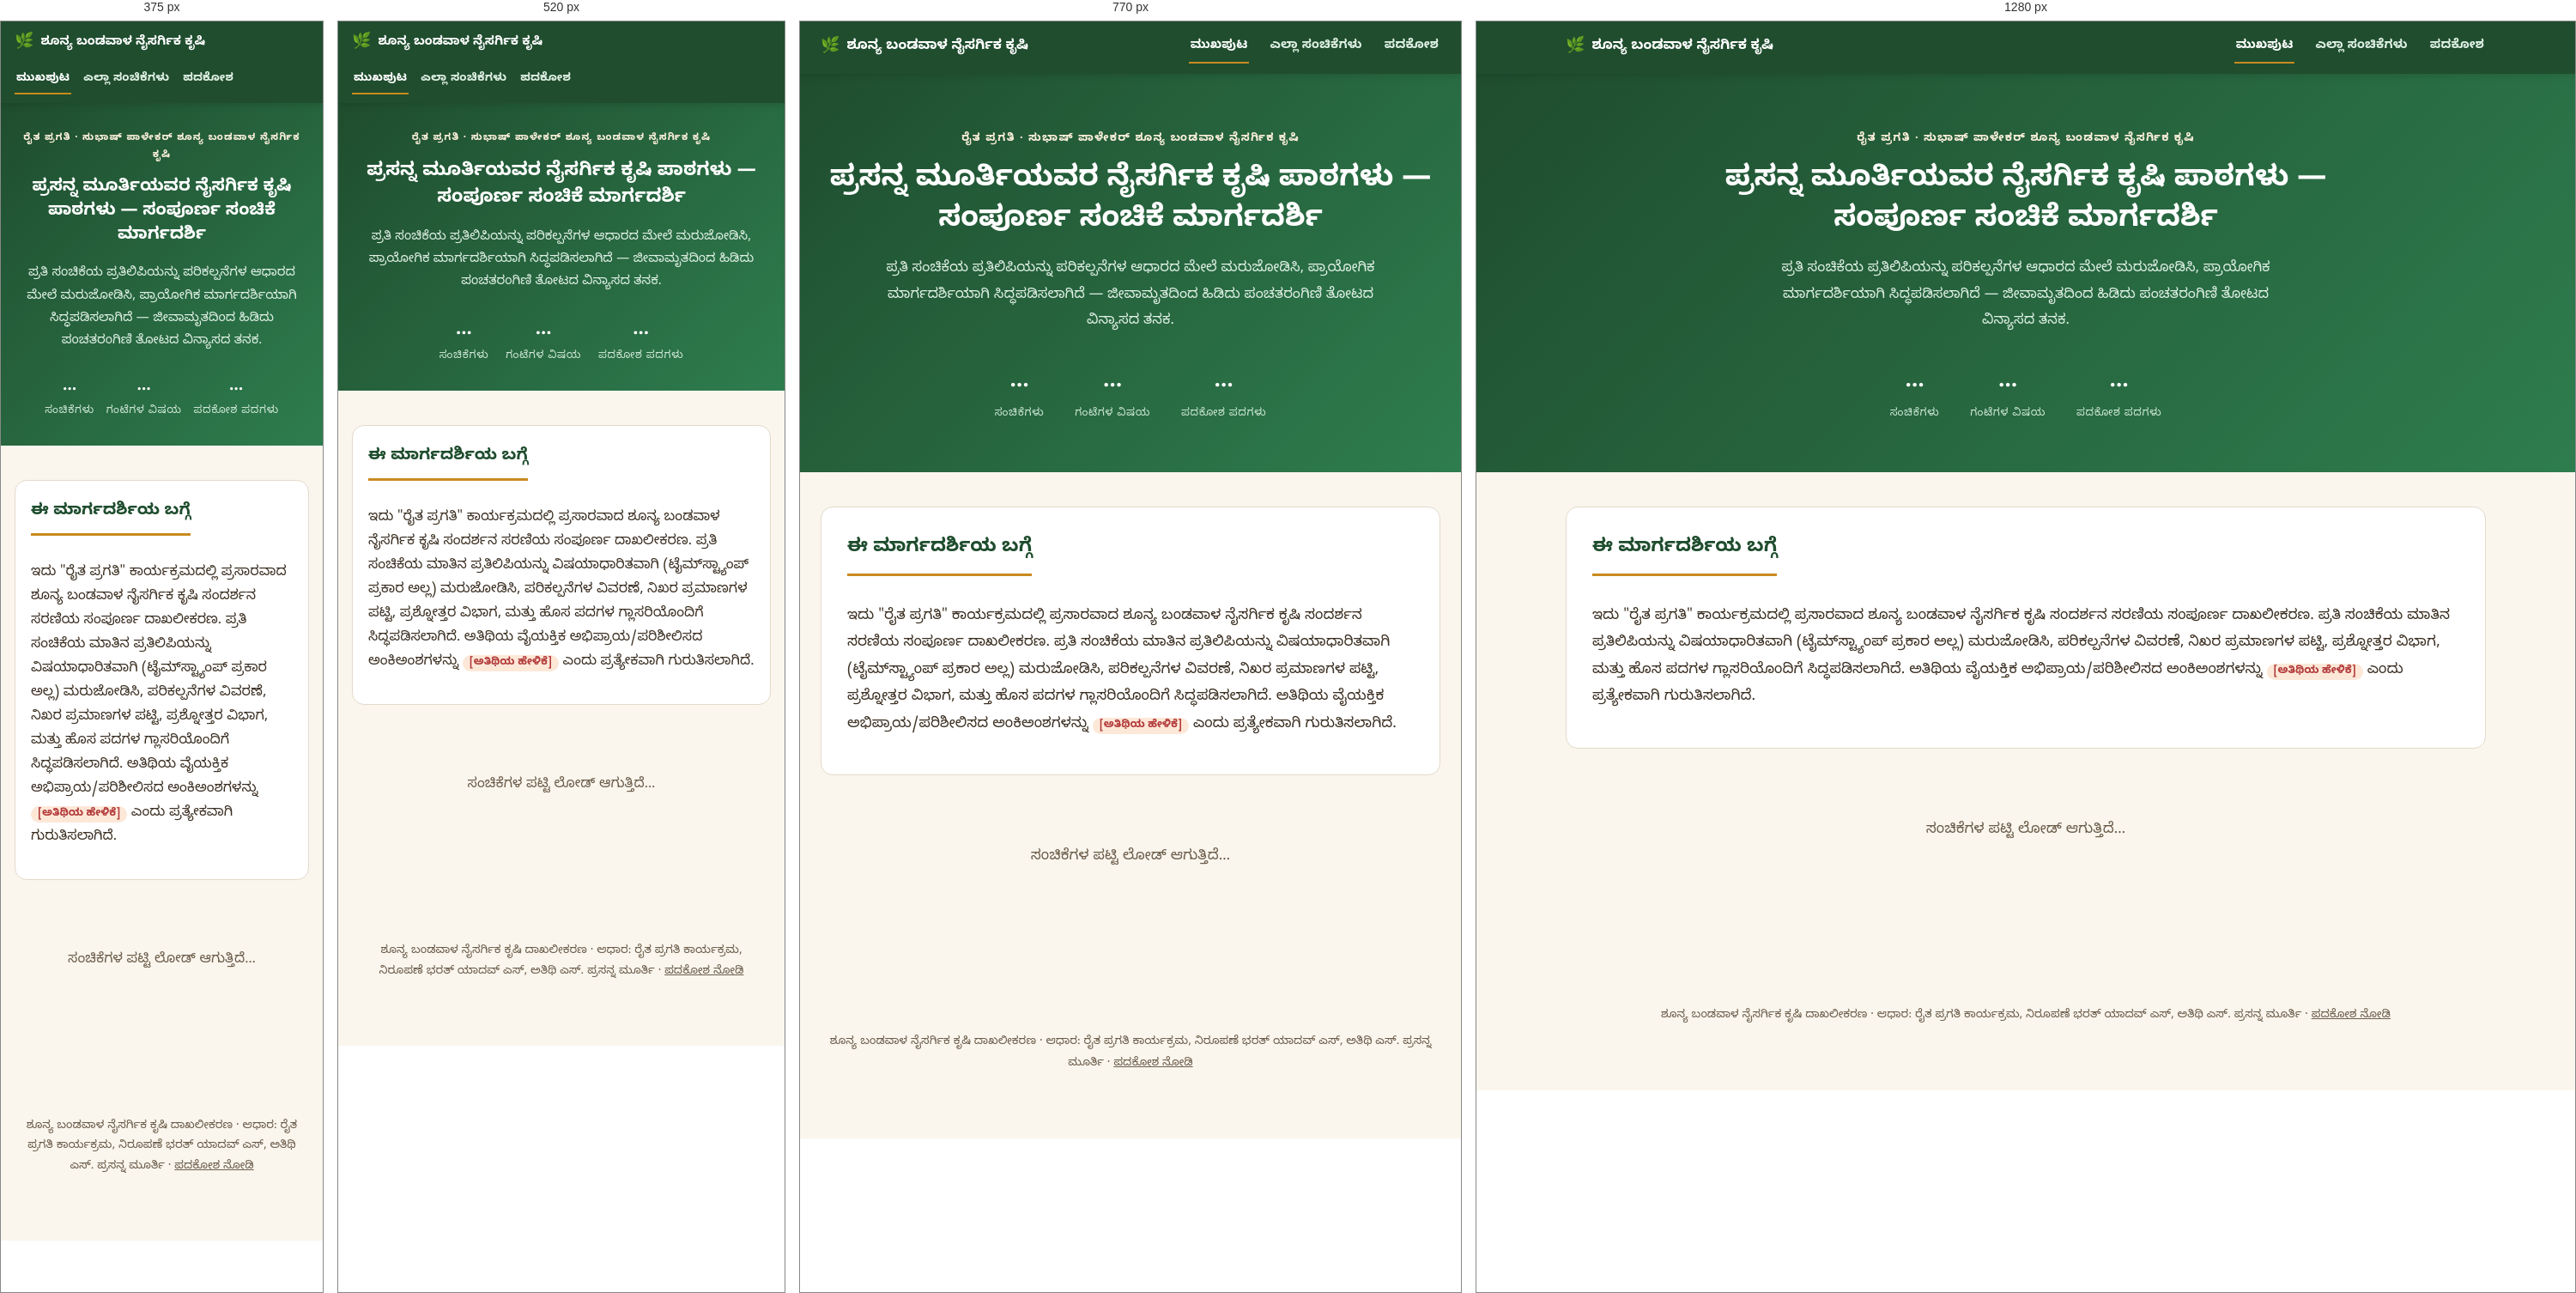
Rendered at 375 px, 520 px, 770 px and 1280 px, left to right.

<!-- file: index.html -->
<!DOCTYPE html>
<html lang="kn">
<head>
<meta charset="UTF-8">
<meta name="viewport" content="width=device-width, initial-scale=1.0">
<title>ಶೂನ್ಯ ಬಂಡವಾಳ ನೈಸರ್ಗಿಕ ಕೃಷಿ — ಸಂಪೂರ್ಣ ಸಂಚಿಕೆಗಳ ಮಾರ್ಗದರ್ಶಿ</title>
<meta name="description" content="ರೈತ ಪ್ರಗತಿ ಕಾರ್ಯಕ್ರಮದ ಶೂನ್ಯ ಬಂಡವಾಳ ನೈಸರ್ಗಿಕ ಕೃಷಿ ಸರಣಿಯ ಸಂಪೂರ್ಣ, ಪರಿಕಲ್ಪನೆ ಆಧಾರಿತ ಕನ್ನಡ ದಾಖಲೀಕರಣ.">
<link rel="preconnect" href="https://fonts.googleapis.com">
<link href="https://fonts.googleapis.com/css2?family=Noto+Sans+Kannada:wght@400;500;700&family=Noto+Sans:wght@400;600;700&display=swap" rel="stylesheet">
<link rel="stylesheet" href="assets/style.css">
</head>
<body>
<nav class="site-nav">
  <div class="site-nav-inner">
    <a class="brand" href="index.html"><span class="leaf">🌿</span> ಶೂನ್ಯ ಬಂಡವಾಳ ನೈಸರ್ಗಿಕ ಕೃಷಿ</a>
    <div class="links">
      <a class="active" href="index.html">ಮುಖಪುಟ</a>
      <a href="index.html#episodes">ಎಲ್ಲಾ ಸಂಚಿಕೆಗಳು</a>
      <a href="glossary.html">ಪದಕೋಶ</a>
    </div>
  </div>
</nav>

<div class="page-hero">
  <div class="page-hero-inner">
    <div class="kicker">ರೈತ ಪ್ರಗತಿ &middot; ಸುಭಾಷ್ ಪಾಳೇಕರ್ ಶೂನ್ಯ ಬಂಡವಾಳ ನೈಸರ್ಗಿಕ ಕೃಷಿ</div>
    <h1>ಪ್ರಸನ್ನ ಮೂರ್ತಿಯವರ ನೈಸರ್ಗಿಕ ಕೃಷಿ ಪಾಠಗಳು — ಸಂಪೂರ್ಣ ಸಂಚಿಕೆ ಮಾರ್ಗದರ್ಶಿ</h1>
    <p class="lede">ಪ್ರತಿ ಸಂಚಿಕೆಯ ಪ್ರತಿಲಿಪಿಯನ್ನು ಪರಿಕಲ್ಪನೆಗಳ ಆಧಾರದ ಮೇಲೆ ಮರುಜೋಡಿಸಿ, ಪ್ರಾಯೋಗಿಕ ಮಾರ್ಗದರ್ಶಿಯಾಗಿ ಸಿದ್ಧಪಡಿಸಲಾಗಿದೆ — ಜೀವಾಮೃತದಿಂದ ಹಿಡಿದು ಪಂಚತರಂಗಿಣಿ ತೋಟದ ವಿನ್ಯಾಸದ ತನಕ.</p>
    <div class="stats">
      <div><div class="stat-num" id="stat-episodes">&hellip;</div><div class="stat-label">ಸಂಚಿಕೆಗಳು</div></div>
      <div><div class="stat-num" id="stat-hours">&hellip;</div><div class="stat-label">ಗಂಟೆಗಳ ವಿಷಯ</div></div>
      <div><div class="stat-num" id="stat-terms">&hellip;</div><div class="stat-label">ಪದಕೋಶ ಪದಗಳು</div></div>
    </div>
  </div>
</div>

<div class="wrap-wide">

  <div class="about-block">
    <h2 style="margin-top:0;">ಈ ಮಾರ್ಗದರ್ಶಿಯ ಬಗ್ಗೆ</h2>
    <p>ಇದು "ರೈತ ಪ್ರಗತಿ" ಕಾರ್ಯಕ್ರಮದಲ್ಲಿ ಪ್ರಸಾರವಾದ ಶೂನ್ಯ ಬಂಡವಾಳ ನೈಸರ್ಗಿಕ ಕೃಷಿ ಸಂದರ್ಶನ ಸರಣಿಯ ಸಂಪೂರ್ಣ ದಾಖಲೀಕರಣ. ಪ್ರತಿ ಸಂಚಿಕೆಯ ಮಾತಿನ ಪ್ರತಿಲಿಪಿಯನ್ನು ವಿಷಯಾಧಾರಿತವಾಗಿ (ಟೈಮ್‌ಸ್ಟ್ಯಾಂಪ್ ಪ್ರಕಾರ ಅಲ್ಲ) ಮರುಜೋಡಿಸಿ, ಪರಿಕಲ್ಪನೆಗಳ ವಿವರಣೆ, ನಿಖರ ಪ್ರಮಾಣಗಳ ಪಟ್ಟಿ, ಪ್ರಶ್ನೋತ್ತರ ವಿಭಾಗ, ಮತ್ತು ಹೊಸ ಪದಗಳ ಗ್ಲಾಸರಿಯೊಂದಿಗೆ ಸಿದ್ಧಪಡಿಸಲಾಗಿದೆ. ಅತಿಥಿಯ ವೈಯಕ್ತಿಕ ಅಭಿಪ್ರಾಯ/ಪರಿಶೀಲಿಸದ ಅಂಕಿಅಂಶಗಳನ್ನು <span class="claim-tag">[ಅತಿಥಿಯ ಹೇಳಿಕೆ]</span> ಎಂದು ಪ್ರತ್ಯೇಕವಾಗಿ ಗುರುತಿಸಲಾಗಿದೆ.</p>
  </div>

  <div id="episodes">
    <div id="episodes-container">
      <p style="text-align:center; color:var(--brown-soft); padding:40px 0;">ಸಂಚಿಕೆಗಳ ಪಟ್ಟಿ ಲೋಡ್ ಆಗುತ್ತಿದೆ&hellip;</p>
    </div>
  </div>

</div>

<footer class="site-footer">
  <p>ಶೂನ್ಯ ಬಂಡವಾಳ ನೈಸರ್ಗಿಕ ಕೃಷಿ ದಾಖಲೀಕರಣ &middot; ಆಧಾರ: ರೈತ ಪ್ರಗತಿ ಕಾರ್ಯಕ್ರಮ, ನಿರೂಪಣೆ ಭರತ್ ಯಾದವ್ ಎಸ್, ಅತಿಥಿ ಎಸ್. ಪ್ರಸನ್ನ ಮೂರ್ತಿ &middot; <a href="glossary.html">ಪದಕೋಶ ನೋಡಿ</a></p>
</footer>

<script src="assets/site.js"></script>
</body>
</html>


/* @media block from assets/style.css */
@media (max-width: 900px) {
  .ep-grid { grid-template-columns: repeat(auto-fill, minmax(240px, 1fr)); }
}

/* @media block from assets/style.css */
@media (max-width: 640px) {
  body { font-size: 16px; line-height: 1.75; }
  .wrap, .wrap-wide { padding: 0 16px 60px; }

  .site-nav-inner { padding: 10px 16px; }
  .site-nav .brand { font-size: 14.5px; }
  .site-nav .links { gap: 12px; }
  .site-nav .links a { font-size: 13.5px; }

  .hero, .page-hero { padding: 32px 16px 28px; }
  .hero h1, .page-hero h1 { font-size: 22px; line-height: 1.4; }
  .hero .eyebrow, .page-hero .kicker { font-size: 11.5px; }
  .hero .meta { font-size: 13px; gap: 6px 16px; }
  .page-hero p.lede { font-size: 15px; }
  .page-hero .stats { gap: 20px; margin-top: 24px; }
  .page-hero .stat-num { font-size: 22px; }

  h2 { font-size: 19px; margin-top: 34px; }
  h3 { font-size: 16.5px; margin-top: 24px; }

  blockquote, .faq-block, .note-banner, .note-banner-quote, .source-note {
    padding: 12px 14px;
    font-size: 14.5px;
  }
  .toc { padding: 16px 18px; }

  th, td { padding: 8px 10px; font-size: 14px; white-space: nowrap; }

  .section-header { flex-direction: column; align-items: flex-start; gap: 4px; margin: 40px 0 16px; }
  .ep-grid { grid-template-columns: 1fr; gap: 14px; }
  .ep-card { padding: 18px; }
  .about-block { padding: 20px 18px; }

  .pager-links { flex-direction: column; }
  .pager-link.next { text-align: left; }
  .pager-bottom-links { flex-direction: column; gap: 10px; text-align: center; }

  .glossary-search input { padding: 12px 14px; font-size: 15px; }
  table.glossary-table th, table.glossary-table td { white-space: normal; }
}

/* @media block from assets/style.css */
@media (max-width: 400px) {
  .hero h1, .page-hero h1 { font-size: 20px; }
  .page-hero .stats { gap: 14px; }
  .page-hero .stat-num { font-size: 19px; }
}